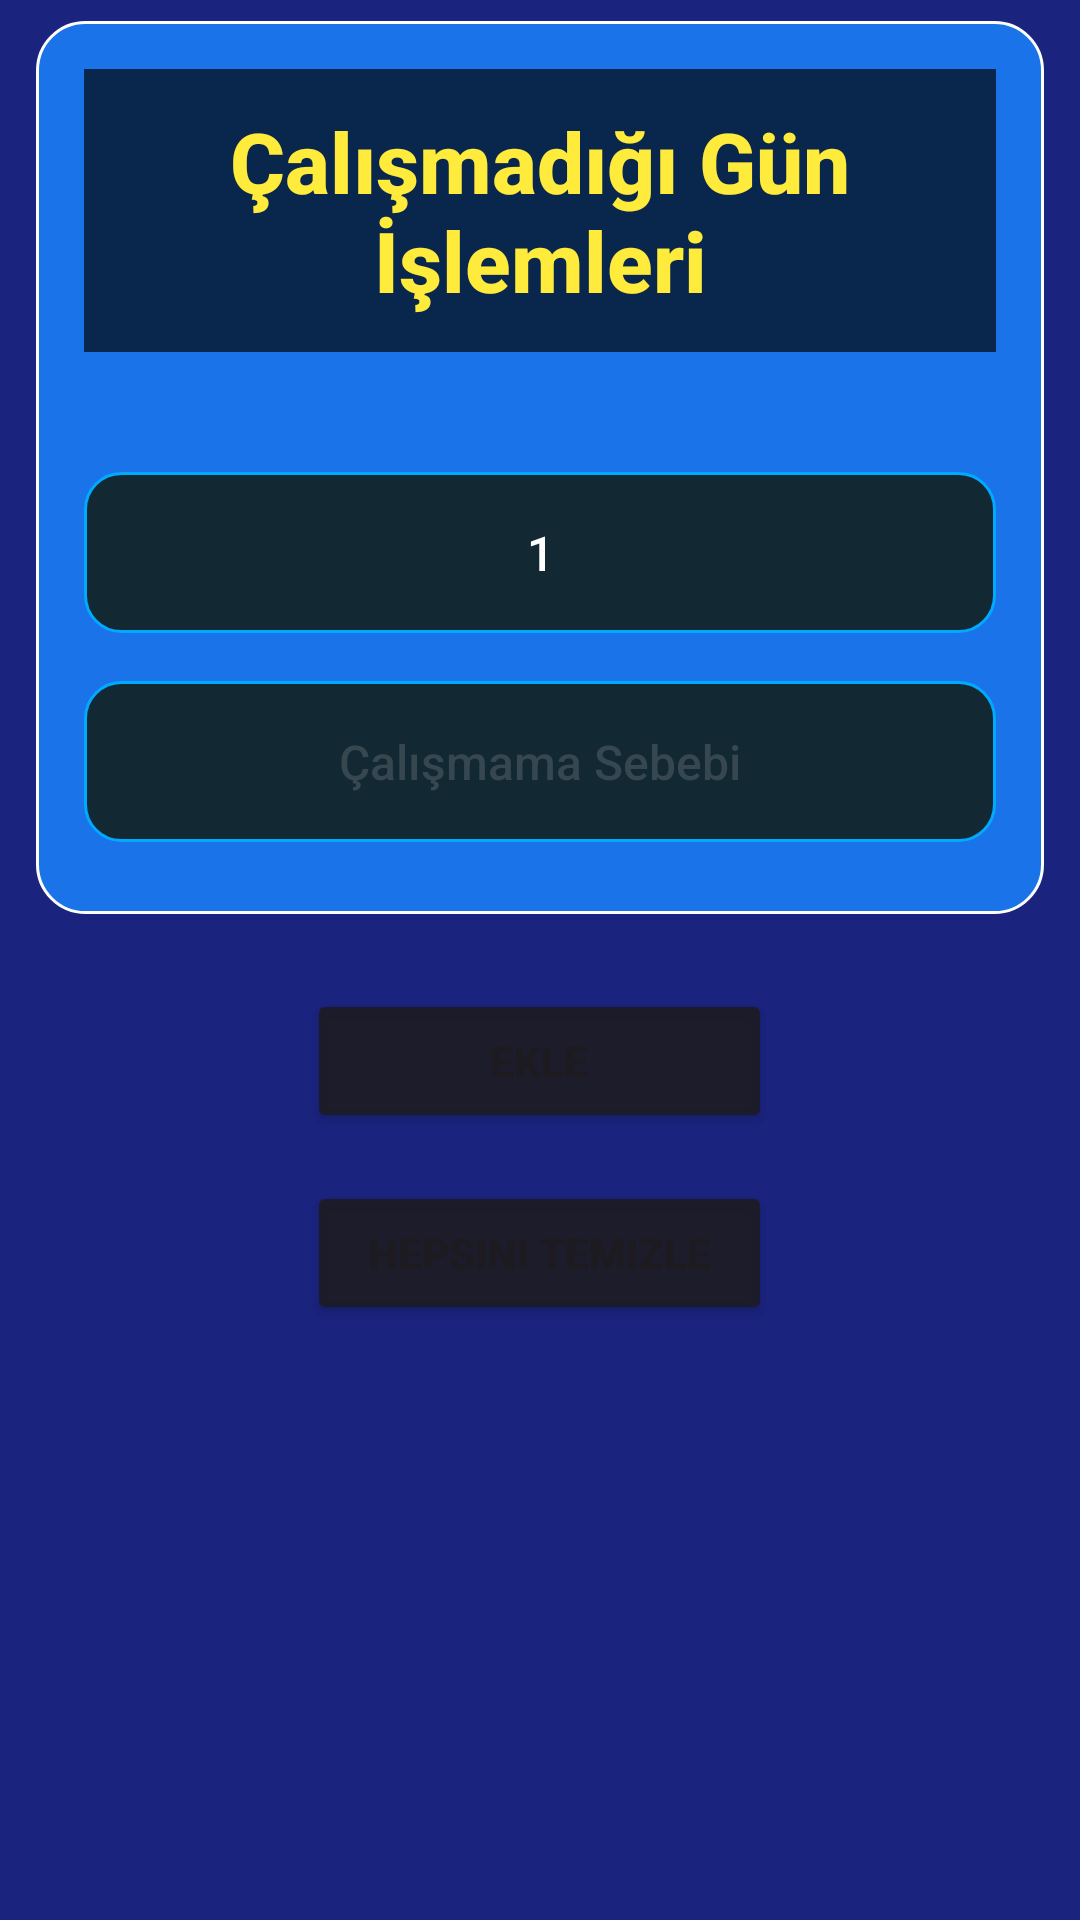

Write the Android layout XML for this screen, with the resource values it uses.
<!-- AndroidManifest.xml: application theme Theme.HesKit -->
<!-- res/layout/fragment_not_works_day_procces.xml -->
<?xml version="1.0" encoding="utf-8"?>
<androidx.constraintlayout.widget.ConstraintLayout
    xmlns:android="http://schemas.android.com/apk/res/android"
    xmlns:app="http://schemas.android.com/apk/res-auto"
    xmlns:tools="http://schemas.android.com/tools"
    android:layout_width="match_parent"
    android:layout_height="match_parent"
    android:background="@color/fragment_backround_color"
    tools:context=".NotWorksDayProcces">

    <LinearLayout
        android:id="@+id/linearLayoutNwD1"
        android:layout_width="match_parent"
        android:layout_height="wrap_content"
        android:layout_marginBottom="18dp"
        android:orientation="vertical"
        app:layout_constraintBottom_toTopOf="@+id/linearLayoutNwD2"
        app:layout_constraintEnd_toEndOf="parent"
        app:layout_constraintStart_toStartOf="parent"
        app:layout_constraintTop_toBottomOf="@+id/linearLayoutNwD3">

        <Button
            android:id="@+id/addNotWorksDayBut"
            android:layout_width="155dp"
            android:layout_height="wrap_content"
            android:layout_gravity="center"
            android:layout_marginTop="16dp"
            android:backgroundTint="@color/material_on_surface_emphasis_high_type"
            android:text="Ekle"
            android:textSize="14sp"
            android:textStyle="bold" />

        <Button
            android:id="@+id/cleanAllNotWorksDayBut"
            android:layout_width="155dp"
            android:layout_height="wrap_content"
            android:layout_gravity="center"
            android:layout_marginTop="16dp"
            android:backgroundTint="@color/material_on_surface_emphasis_high_type"
            android:text="Hepsini Temizle"
            android:textSize="14sp"
            android:textStyle="bold" />

    </LinearLayout>

    <LinearLayout
        android:id="@+id/linearLayoutNwD2"
        android:layout_width="0dp"
        android:layout_height="0dp"
        android:orientation="vertical"
        app:layout_constraintBottom_toBottomOf="parent"
        app:layout_constraintEnd_toEndOf="parent"
        app:layout_constraintStart_toStartOf="parent"
        app:layout_constraintTop_toBottomOf="@+id/linearLayoutNwD1">

        <androidx.recyclerview.widget.RecyclerView
            android:id="@+id/notWorksDayRecView"
            style="@style/AppRecyclerView"
            android:background="@color/fragment_backround_color"
            android:layout_width="match_parent"
            android:layout_height="wrap_content" />

    </LinearLayout>

    <LinearLayout
        android:id="@+id/linearLayoutNwD3"
        android:layout_width="match_parent"
        android:layout_height="wrap_content"
        android:layout_marginStart="12dp"
        android:layout_marginTop="7dp"
        android:layout_marginEnd="12dp"
        android:layout_marginBottom="9dp"
        android:background="@drawable/bg_stats_card"
        android:orientation="vertical"
        android:padding="16dp"
        app:layout_constraintBottom_toTopOf="@+id/linearLayoutNwD1"
        app:layout_constraintEnd_toEndOf="parent"
        app:layout_constraintStart_toStartOf="parent"
        app:layout_constraintTop_toTopOf="parent">

        
        <TextView
            android:id="@+id/notWorksDayTitleTxtView"
            android:layout_width="match_parent"
            android:layout_height="wrap_content"
            android:layout_marginBottom="32dp"
            android:padding="12dp"
            android:text="Çalışmadığı Gün İşlemleri"
            android:textAlignment="center"
            android:textColor="#FFEB3B"
            android:textSize="28sp"
            android:textStyle="bold"
            android:fontFamily="sans-serif-medium"
            android:background="#AA000000"
            android:shadowColor="#80000000"
            android:shadowDx="2"
            android:shadowDy="2" />


        <EditText
            android:id="@+id/notWorksDayAmountEditTxt"
            android:layout_width="match_parent"
            android:layout_height="wrap_content"
            android:layout_marginVertical="8dp"
            android:background="@drawable/bg_stat_item"
            android:fontFamily="sans-serif-medium"
            android:hint="Gün Sayısı"
            android:text="1"
            android:inputType="numberDecimal"
            android:padding="16dp"
            android:textAlignment="center"
            android:textColor="@color/white"
            android:textColorHint="@color/dark_stroke"
            android:textSize="16sp" />

        <EditText
            android:id="@+id/notWorksDayReasonEditTxt"
            android:layout_width="match_parent"
            android:layout_height="wrap_content"
            android:layout_marginVertical="8dp"
            android:background="@drawable/bg_stat_item"
            android:fontFamily="sans-serif-medium"
            android:hint="Çalışmama Sebebi"
            android:inputType="text"
            android:padding="16dp"
            android:textAlignment="center"
            android:textColor="@color/white"
            android:textColorHint="@color/dark_stroke"
            android:textSize="16sp" />
    </LinearLayout>


</androidx.constraintlayout.widget.ConstraintLayout>
<!-- resources referenced by this layout -->
<resources>
  <color name="dark_stroke">#37474F</color>
  <color name="fragment_backround_color">#1A237E</color>
  <color name="white">#FFFFFFFF</color>
  <!-- drawable bg_stat_item (drawable) -->
  <ripple xmlns:android="http://schemas.android.com/apk/res/android"
      android:color="@color/dark_ripple"> 
      <item>
          <shape>
              <solid android:color="#122833"/> 
              <corners android:radius="12dp"/>
              <stroke android:width="1dp" android:color="#00AAFF"/> 
          </shape>
      </item>
  </ripple>
  <!-- drawable bg_stats_card (drawable) -->
  <shape xmlns:android="http://schemas.android.com/apk/res/android">
      <solid android:color="#1A73E8"/> 
      <corners android:radius="16dp"/>
      <stroke android:width="1dp" android:color="#FFFFFF" android:alpha="0.1"/>
  </shape>
  <style name="AppRecyclerView">
          <item name="android:background">@color/background_blue</item>
          <item name="android:padding">8dp</item>
          <item name="android:clipToPadding">false</item>
          <item name="android:scrollbars">vertical</item>
      </style>
  <style name="Theme.HesKit" parent="Base.Theme.HesKit" />
  <color name="dark_ripple">#1A000000</color>
  <color name="background_blue">#2196F3</color>
  <style name="Base.Theme.HesKit" parent="Theme.Material3.DayNight.NoActionBar">
          
          
      </style>
</resources>
